Labelled photos from "dl_data", an image-classification folder in OpenhackHacker1/code. The possible labels are: axes, boots, carabiners, crampons, gloves, hardshell jackets, harnesses, helmets, insulated jackets, pulleys, rope, tents.

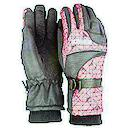
Label: gloves

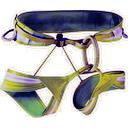
Label: harnesses

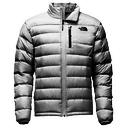
Label: insulated jackets

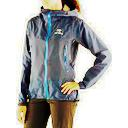
Label: hardshell jackets

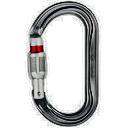
Label: carabiners

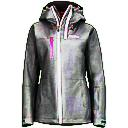
Label: hardshell jackets
